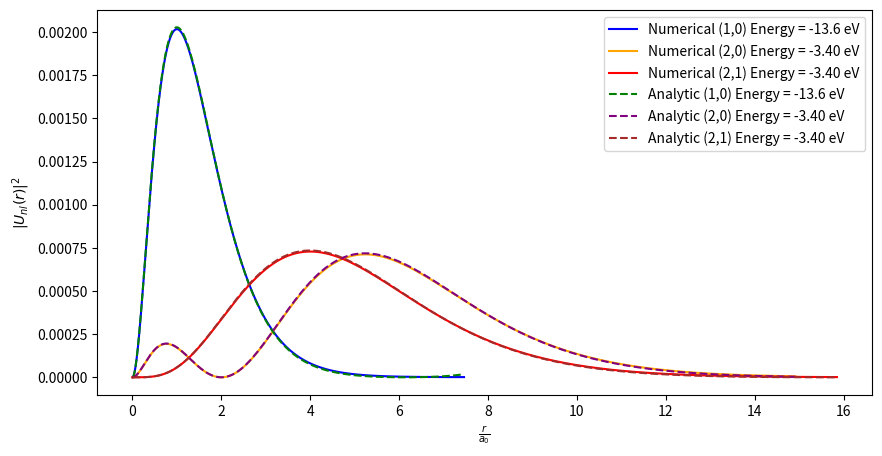

The script that saved this image:
import numpy as np
from scipy.integrate import odeint
import matplotlib.pyplot as plt
from scipy.integrate import simpson
from decimal import Decimal, getcontext

def system(state, r, l, m_e, E, a, n):
    u, v = state  
    dudr = v       
    dvdr = l*(l+1)*u/(r**2) - 2*m_e*(E+a/r) * u   
    return [dudr, dvdr]

def CalculateInitialEnergy(n):
    E1 = -1.36E-5/n**2+1E-6
    E3 = -1.36E-5/n**2-1E-6
    E2 = (E1 + E3)/2
    return E1, E2, E3

def CalculateNodes(x,y):
    cross = 0
    for i in range(1,len(y)):
        if y[i-1]*y[i]<0:
            cross += 1
    return cross

def CalculateTurningPoints(v):
    count = 0
    for i in range(len(v)-1):
        if v[i]*v[i+1]<0:
            count += 1
    return count

def NewEnergy(E1, E2, E3, Node1, Node2, Node3, Count1, Count2, Count3):
    if Node1 == Node2 and Count1 == Count2:
        E1 = E2
        E2 = (E1 + E3)/2 
    else:
        E3 = E2
        E2 = (E1 + E3)/2
    return E1, E2, E3

def Solve(initial_conditions, r, l, m_e, E1, E2, E3, a, n):
    solution = odeint(system, initial_conditions, r, args=(l, m_e, E1, a, n))
    solution1 = odeint(system, initial_conditions, r, args=(l, m_e, E2, a, n))
    solution2 = odeint(system, initial_conditions, r, args=(l, m_e, E3, a, n))
    u, v = solution.T
    u1, v1 = solution1.T    
    u2, v2 = solution2.T
    return u, v, u1, v1, u2, v2

def normalisation(u, r):
    normalisation = simpson(u**2, r)
    u_normalised = u/np.sqrt(normalisation)
    u_squared = u_normalised**2
    return u_squared

def round_sig_fig(x, sig=3):
    from math import log10, floor
    if x == 0:
        return f"0.{(sig-1)*'0'}"
    dec = sig - 1 - floor(log10(abs(x)))
    return f"{x:.{max(dec,0)}f}"
    
initial_conditions = [0, 1]
l= [0, 0, 1]
n= [1, 2, 2]
#m_e=0.51099895069 
m_e = 0.511
#a= 1/137
a = 7.30E-3
a_0 = 1/(m_e*a)
r = [np.linspace(1E-7*a_0, 2000, 10000), np.linspace(1E-7*a_0, 10000, 10000), np.linspace(1E-7*a_0, 10000, 10000)]
r1 = [np.linspace(1E-7*a_0, 2000, 10000), np.linspace(1E-7*a_0, 4000, 10000), np.linspace(1E-7*a_0, 4250, 10000)]
u, v, u1, v1, u2, v2, u_2, u_3, u_4 = np.zeros((9,3,len(r[0])))

Energy = np.zeros(3, dtype=object)
for i in range(0,3):
    E1, E2, E3 = CalculateInitialEnergy(n[i]) 
    while abs(E3 - E1) > 1E-15:
        u[i,:], v[i,:], u1[i,:], v1[i,:], u2[i,:], v2[i,:] = Solve(initial_conditions, r[i], l[i], m_e, E1, E2, E3, a, n[i])
        Node1 = (CalculateNodes(u[i,:], v[i,:]))
        Node2 = (CalculateNodes(u1[i,:], v1[i,:]))
        Node3 = (CalculateNodes(u2[i,:], v2[i,:]))
        Count1 = (CalculateTurningPoints(v[i,:]))
        Count2 = (CalculateTurningPoints(v1[i,:]))
        Count3 = (CalculateTurningPoints(v2[i,:]))
        E1, E2, E3 = NewEnergy(E1, E2, E3, Node1, Node2, Node3, Count1, Count2, Count3)
    E2 = E2*1E6
    E2 = round_sig_fig(E2, sig=3)
    Energy[i] = E2
    u_2[i,:] = normalisation(u[i,:], r[i])
    u_3[i,:] = normalisation(u1[i,:], r[i])
    u_4[i,:] = normalisation(u2[i,:], r[i])

Energya = np.zeros(3, dtype=object)
u_analytic, v_analytic, a_1, u_ratio = np.zeros((4, 3, len(r1[0])))
for i in range(0,3):
    E = -1.36E-5/n[i]**2
    analytic = odeint(system, initial_conditions, r1[i], args=(l[i], m_e, E, a, n[i]))
    u_analytic[i,:], v_analytic[i,:] = analytic.T 
    a_1[i,:] = normalisation(u_analytic[i,:], r1[i])
    E = E*1E6
    E = round_sig_fig(E, sig=3)
    Energya[i] = E
    #u_ratio[i,:] = (u_3[i,:]/a_1[i,:])

print(Energy)
print(Energya)
u_31_trunc = u_3[1, :4000]
u_32_trunc = u_3[2, :4250]
r_trunc1 = r[1][:4000]    
r_trunc2 = r[2][:4250]


plt.figure(figsize=(10, 5))
plt.plot(r[0]/a_0, u_3[0], label=f'Numerical (1,0) Energy = {Energy[0]} eV', color='blue')
plt.plot(r_trunc1/a_0, u_31_trunc, label=f'Numerical (2,0) Energy = {Energy[1]} eV', color='orange')
plt.plot(r_trunc2/a_0, u_32_trunc, label=f'Numerical (2,1) Energy = {Energy[2]} eV', color='red')
plt.plot(r1[0]/a_0, a_1[0], '--', label=f'Analytic (1,0) Energy = {Energya[0]} eV', color='green')
plt.plot(r1[1]/a_0, a_1[1], '--', label=f'Analytic (2,0) Energy = {Energya[1]} eV', color='purple')
plt.plot(r1[2]/a_0, a_1[2], '--', label=f'Analytic (2,1) Energy = {Energya[2]} eV', color='brown')
#plt.plot(r/a_0, u_ratio[0], '--', label='Analytic n=2,l=1', color='brown')
#plt.plot(r/a_0, u_ratio[1], '--', label='Analytic n=2,l=1', color='brown')
#plt.plot(r/a_0, u_ratio[2], '--', label='Analytic n=2,l=1', color='brown')
plt.legend()
plt.xlabel(r'$\frac{r}{a_0}$')
plt.ylabel(r'$|U_{nl}(r)|^{2}$')

plt.savefig("Truncation.png", dpi=300, bbox_inches='tight')

plt.show()
